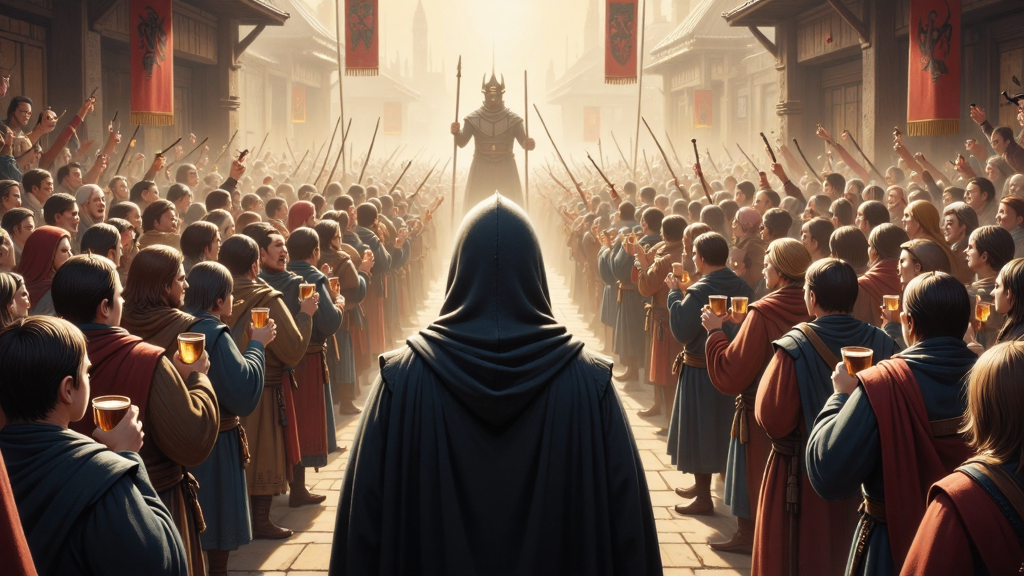
Generation parameters embedded in this image by AUTOMATIC1111 Stable Diffusion web UI or a fork of it (Forge, ...) (PNG 'parameters' text chunk):
This image is a highly detailed, digital painting depicting a fantasy world. The image depicts a iron age era crowning of a Scottish clan leader, from afar . The foreground shows the back of a hooded figure in robes, hiding in the a crowd. The crowd are cheering, drinking and celebrating. The crowd are dressed in traditional Scottish attire. The overall style of the image is a blend of realism and fantasy, with a high level of detail and texture, making it appear almost three-dimensional. ultra quality, ultra detailed
Negative prompt: ((nsfw))
Steps: 26, Sampler: IPNDM, Schedule type: Beta, CFG scale: 1, Distilled CFG Scale: 3.5, Seed: 65228169, Size: 1024x576, Model hash: e51c398e53, Model: dreamweaverFluxCharming_v10Fp8Checkpoint, Beta schedule alpha: 0.6, Beta schedule beta: 0.6, Version: f2.0.1v1.10.1-previous-515-gae9380bde, Module 1: flux1DevVAE_safetensors, Module 2: ClipL, Module 3: t5-v1_1-xxl-encoder-Q5_K_M, Module 4: ae